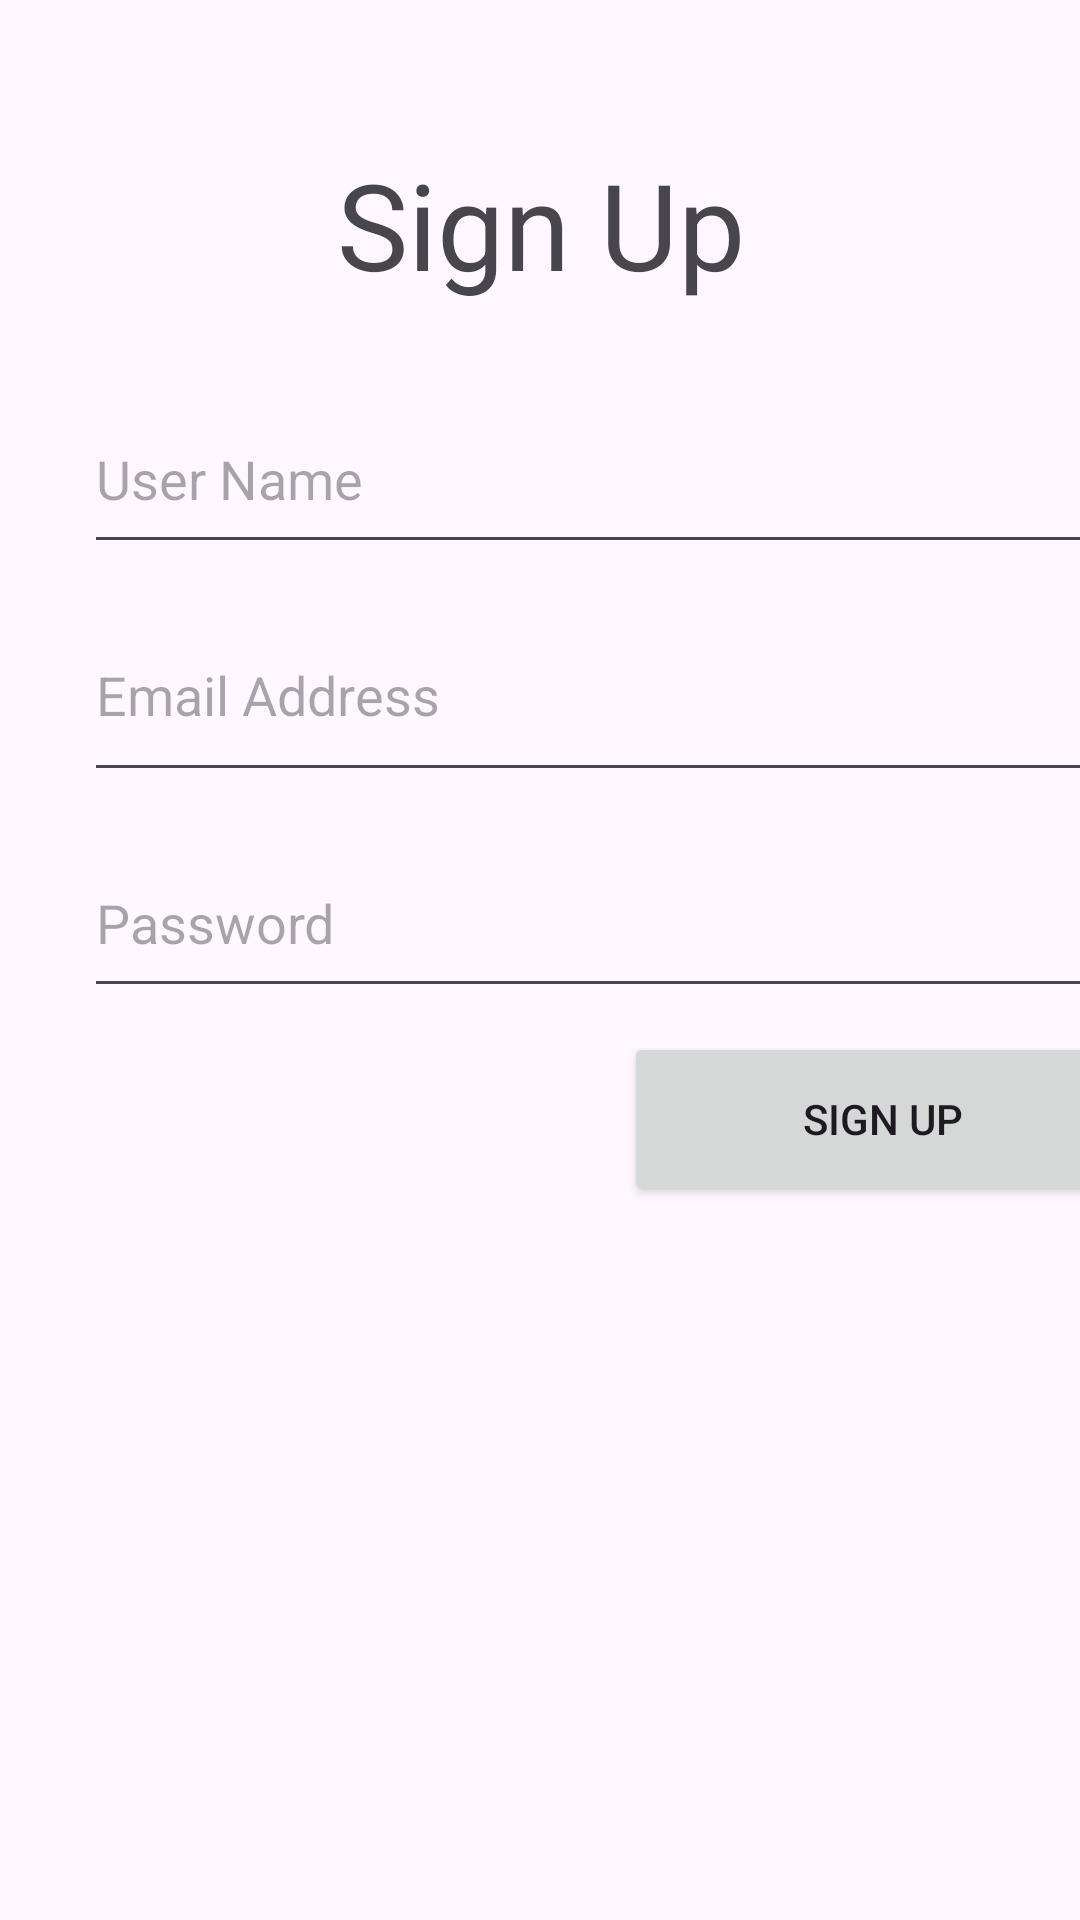

Here is an Android app screen rendered from its layout file. Give the layout XML and the strings, colors and styles it references.
<!-- AndroidManifest.xml: application theme Theme.C2clearn -->
<!-- res/layout/activity_signup.xml -->
<?xml version="1.0" encoding="utf-8"?>
<androidx.constraintlayout.widget.ConstraintLayout xmlns:android="http://schemas.android.com/apk/res/android"
    xmlns:app="http://schemas.android.com/apk/res-auto"
    xmlns:tools="http://schemas.android.com/tools"
    android:layout_width="match_parent"
    android:layout_height="match_parent"
    tools:context=".SignupActivity">

    <EditText
        android:id="@+id/editTextUserName"
        android:layout_width="356dp"
        android:layout_height="60dp"
        android:layout_marginStart="28dp"
        android:layout_marginTop="128dp"
        android:autofillHints="@string/hint_username"
        android:ems="10"
        android:hint="@string/hint_username"
        android:inputType="text"
        app:layout_constraintStart_toStartOf="parent"
        app:layout_constraintTop_toTopOf="parent" />

    <EditText
        android:id="@+id/editTextTextPassword"
        android:layout_width="356dp"
        android:layout_height="60dp"
        android:layout_marginStart="28dp"
        android:layout_marginTop="276dp"
        android:autofillHints="@string/hint_password_field"
        android:ems="10"
        android:hint="@string/hint_password_field"
        android:inputType="textPassword"
        app:layout_constraintStart_toStartOf="parent"
        app:layout_constraintTop_toTopOf="parent" />

    <EditText
        android:id="@+id/editTextTextEmailAddress"
        android:layout_width="356dp"
        android:layout_height="68dp"
        android:layout_marginStart="28dp"
        android:layout_marginTop="196dp"
        android:autofillHints="@string/hint_email_address"
        android:ems="10"
        android:hint="@string/hint_email_address"
        android:inputType="textEmailAddress"
        app:layout_constraintStart_toStartOf="parent"
        app:layout_constraintTop_toTopOf="parent" />

    <Button
        android:id="@+id/signupButton"
        android:layout_width="173dp"
        android:layout_height="58dp"
        android:layout_marginStart="208dp"
        android:layout_marginTop="344dp"
        android:text="@string/signupButtonLabel"
        app:layout_constraintStart_toStartOf="parent"
        app:layout_constraintTop_toTopOf="parent" />

    <TextView
        android:id="@+id/textView"
        android:layout_width="142dp"
        android:layout_height="63dp"
        android:layout_marginStart="28dp"
        android:layout_marginTop="48dp"
        android:text="@string/sign_up"
        android:textSize="40sp"
        app:layout_constraintEnd_toEndOf="parent"
        app:layout_constraintHorizontal_bias="0.444"
        app:layout_constraintStart_toStartOf="parent"
        app:layout_constraintTop_toTopOf="parent" />


</androidx.constraintlayout.widget.ConstraintLayout>
<!-- resources referenced by this layout -->
<resources>
  <string name="hint_email_address">Email Address</string>
  <string name="hint_password_field">Password</string>
  <string name="hint_username">User Name</string>
  <string name="sign_up">Sign Up</string>
  <string name="signupButtonLabel">Sign Up</string>
  <style name="Theme.C2clearn" parent="Base.Theme.C2clearn" />
  <style name="Base.Theme.C2clearn" parent="Theme.Material3.DayNight.NoActionBar">
          
          
      </style>
</resources>
